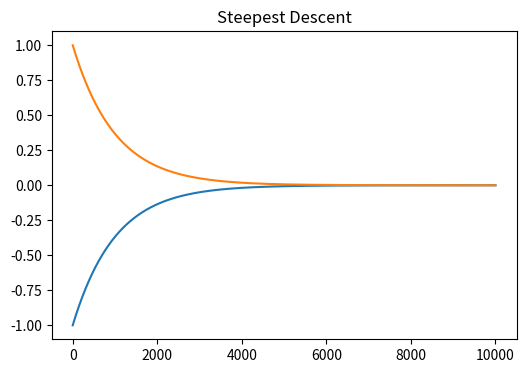

Here is the Python script that generated this plot:
import matplotlib.pyplot as plt
import numpy as np
import math


def mt(x, y):
    return 0.26 * (x ** 2 + y ** 2) - 0.48 * x * y


n = 40
x1 = np.linspace(start=-20, stop=-20, num=n)
x2 = np.linspace(start=-20, stop=-20, num=n)
X1, X2 = np.meshgrid(x1, x2)
F = mt(X1, X2)


# GOLDEN CUT
tau = 2 / (1 + math.sqrt(5))

x = [0, 1 - tau, tau, 1]
y = np.zeros(4)

xmin = -1
xmax = 2

for i in range(4):
    x[i] = x[i] * (xmax - xmin) + xmin
    y[i] = mt(0, x[i])



while (x[2] - x[1]) >= 0.01:
    if y[2] > y[1]:
        x[2:4] = x[1:3]
        x[1] = (1 - tau) * (x[3] - x[0]) + x[0]
        y[2:4] = y[1:3]
        y[1] = mt(0, x[1])
    else:
        x[1:3] = x[0:2]
        x[2] = tau * (x[3] - x[0]) + x[0]
        y[1:3] = x[0:2]
        y[2] = mt(0, x[2])

print("\nGolden Cut Algorithm\n")
print("Minimum x_min = %f" % x[1])
print("f(x_min)= %f" % y[1])

M = 10000
x = [-1, +1]

alpha = 1e-3
h = 1e-3

g = np.zeros(2)
out = np.zeros((M, 2))

for n in range(M):
    g[0] = (mt(x[0] + h / 2, x[1]) - mt(x[0] - h / 2, x[1])) / h
    g[1] = (mt(x[0], x[1] + h / 2) - mt(x[0], x[1] - h / 2)) / h
    x = x - alpha * g
    out[n][:] = x

print("\n*** Steepest Descent Algorithm ***\n")
plt.figure( figsize=(6, 4))
plt.plot(np.linspace(0, M, M), out)
plt.title("Steepest Descent")

plt.show()
